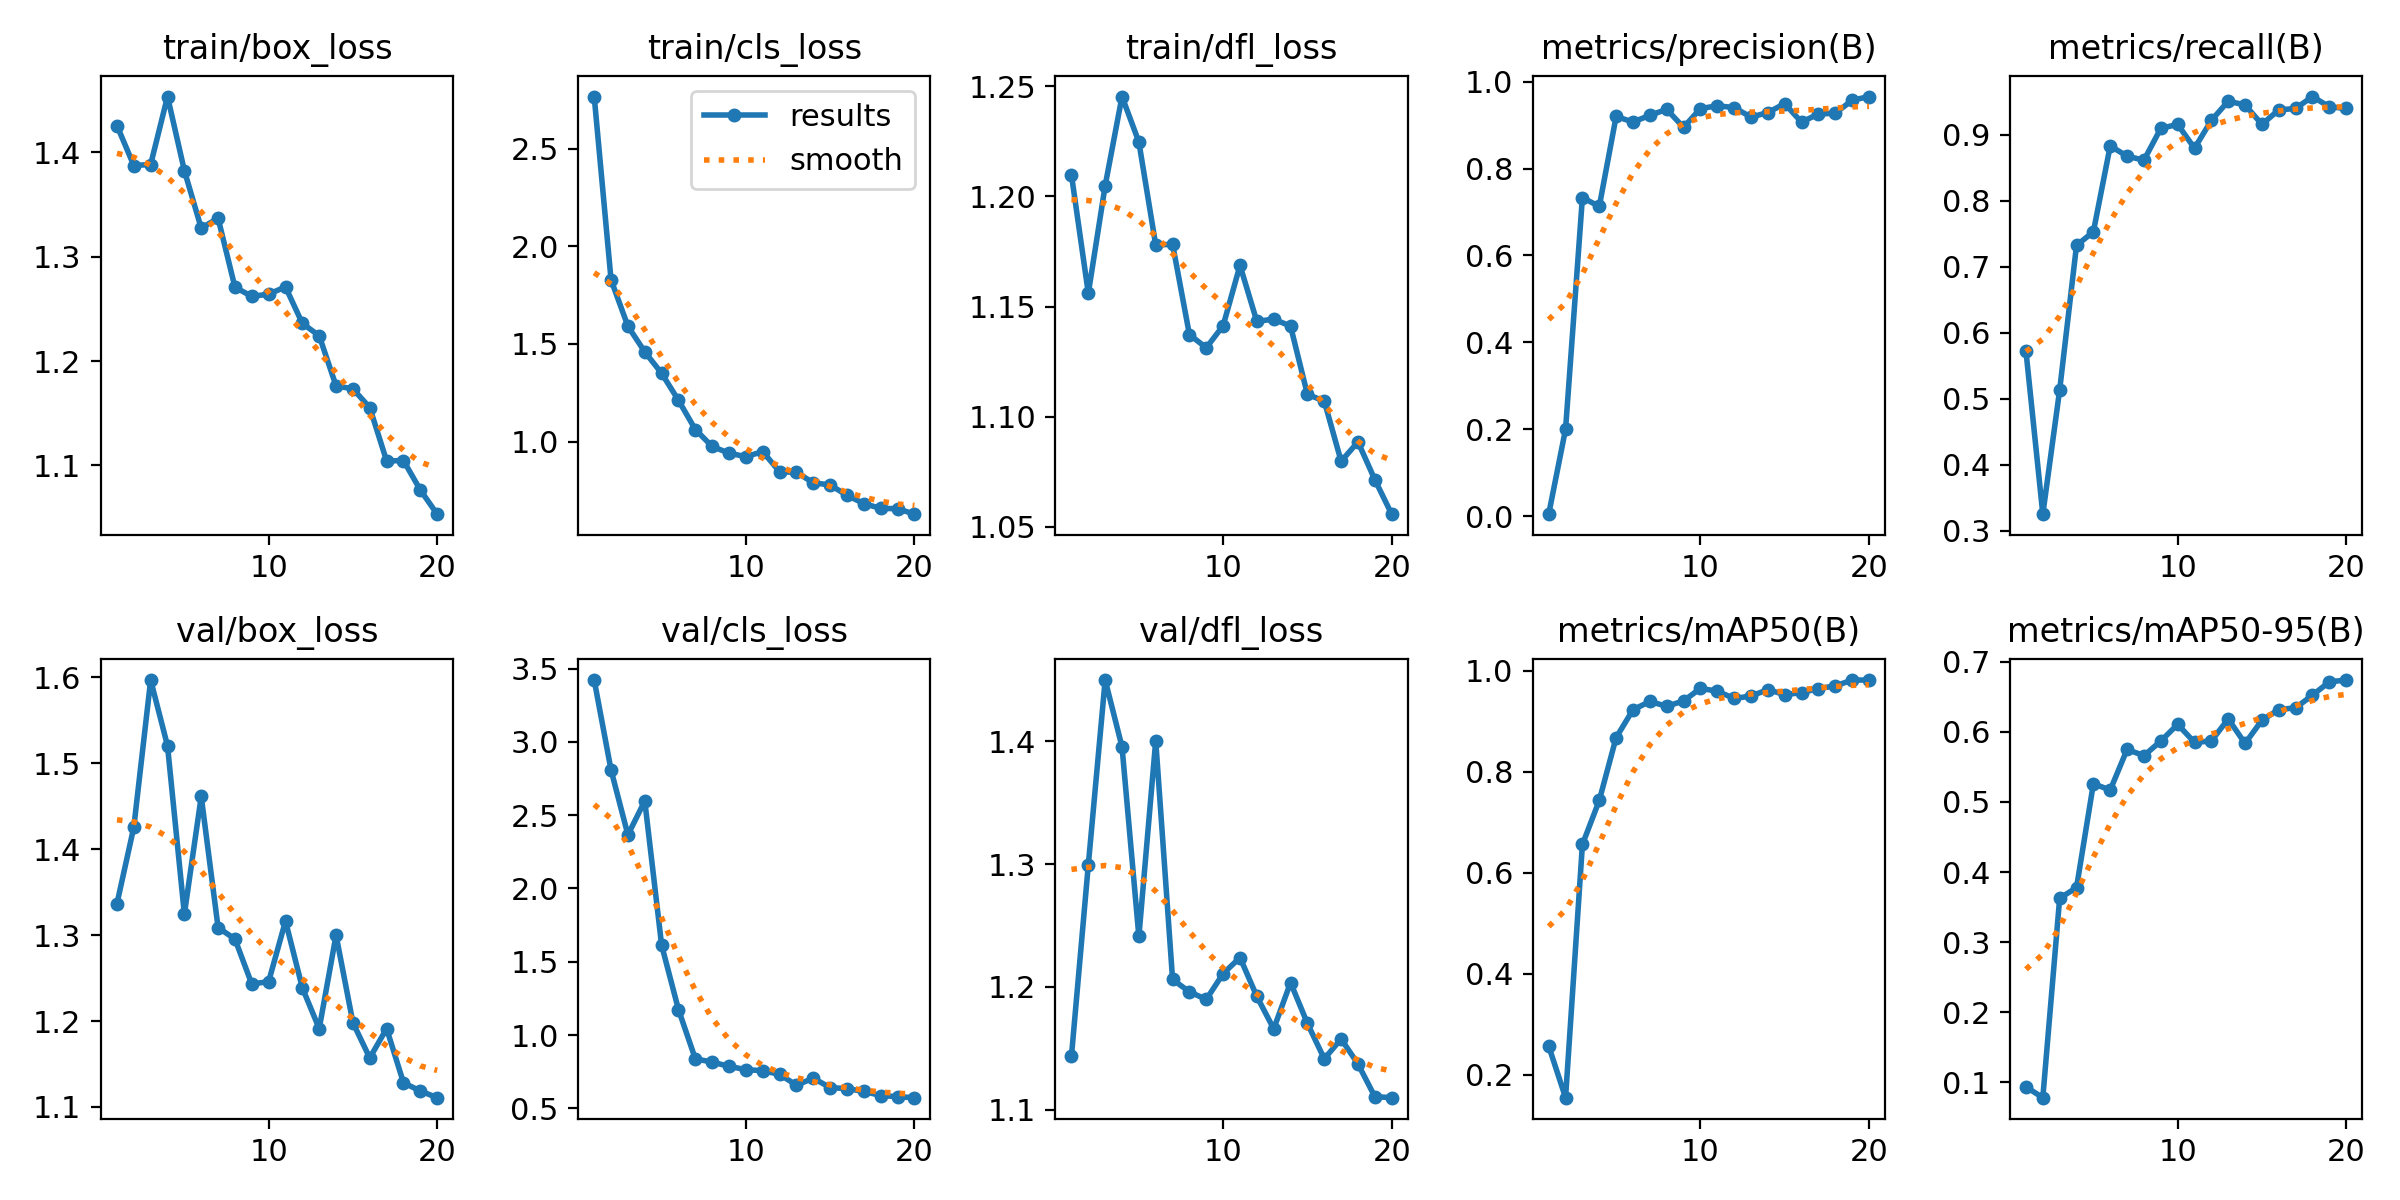

Data behind this chart, as committed beside it:
epoch, time, train/box_loss, train/cls_loss, train/dfl_loss, metrics/precision(B), metrics/recall(B), metrics/mAP50(B), metrics/mAP50-95(B), val/box_loss, val/cls_loss, val/dfl_loss, lr/pg0, lr/pg1, lr/pg2
1, 10.06, 1.426, 2.768, 1.21, 0.00446, 0.5723, 0.257, 0.09362, 1.337, 3.422, 1.144, 0.0006508, 0.0006508, 0.0006508
2, 17.04, 1.387, 1.829, 1.156, 0.2001, 0.3253, 0.1549, 0.07824, 1.426, 2.808, 1.299, 0.001252, 0.001252, 0.001252
3, 23.34, 1.388, 1.591, 1.205, 0.7333, 0.5135, 0.656, 0.3626, 1.597, 2.365, 1.45, 0.001788, 0.001788, 0.001788
4, 29.96, 1.454, 1.46, 1.245, 0.7127, 0.7324, 0.7432, 0.3778, 1.52, 2.597, 1.395, 0.001703, 0.001703, 0.001703
5, 36.39, 1.383, 1.35, 1.225, 0.9199, 0.753, 0.8675, 0.5259, 1.325, 1.613, 1.241, 0.001604, 0.001604, 0.001604
6, 42.48, 1.327, 1.211, 1.178, 0.9072, 0.8831, 0.9226, 0.5169, 1.461, 1.174, 1.4, 0.001505, 0.001505, 0.001505
7, 48.7, 1.337, 1.062, 1.178, 0.9225, 0.8675, 0.939, 0.5747, 1.309, 0.8378, 1.206, 0.001406, 0.001406, 0.001406
8, 54.89, 1.271, 0.9748, 1.137, 0.9364, 0.8615, 0.9295, 0.566, 1.295, 0.8152, 1.196, 0.001307, 0.001307, 0.001307
9, 60.76, 1.262, 0.9405, 1.131, 0.8948, 0.9096, 0.94, 0.5867, 1.243, 0.7865, 1.19, 0.001208, 0.001208, 0.001208
10, 66.57, 1.264, 0.9224, 1.141, 0.9381, 0.9157, 0.9649, 0.6105, 1.246, 0.7638, 1.211, 0.001109, 0.001109, 0.001109
11, 108.2, 1.271, 0.9486, 1.169, 0.9445, 0.8795, 0.9594, 0.5849, 1.316, 0.7566, 1.224, 0.00101, 0.00101, 0.00101
12, 114.7, 1.236, 0.8448, 1.143, 0.9405, 0.9217, 0.945, 0.5867, 1.239, 0.7318, 1.192, 0.000911, 0.000911, 0.000911
13, 121.7, 1.224, 0.8424, 1.144, 0.9185, 0.9508, 0.9498, 0.6183, 1.191, 0.658, 1.166, 0.000812, 0.000812, 0.000812
14, 128.1, 1.176, 0.7887, 1.141, 0.929, 0.9452, 0.9624, 0.5833, 1.3, 0.7055, 1.204, 0.000713, 0.000713, 0.000713
15, 134.4, 1.173, 0.7775, 1.11, 0.9495, 0.9157, 0.9526, 0.6164, 1.198, 0.6412, 1.17, 0.000614, 0.000614, 0.000614
16, 141.7, 1.155, 0.7242, 1.107, 0.9068, 0.9376, 0.9564, 0.6317, 1.157, 0.6344, 1.142, 0.000515, 0.000515, 0.000515
17, 148.2, 1.104, 0.6822, 1.08, 0.9258, 0.9398, 0.9646, 0.6341, 1.191, 0.6151, 1.158, 0.000416, 0.000416, 0.000416
18, 154.7, 1.105, 0.6571, 1.089, 0.9272, 0.9578, 0.9698, 0.6522, 1.128, 0.5875, 1.137, 0.000317, 0.000317, 0.000317
19, 161.2, 1.076, 0.6562, 1.071, 0.9572, 0.9422, 0.9814, 0.6712, 1.119, 0.5793, 1.111, 0.000218, 0.000218, 0.000218
20, 167.3, 1.053, 0.6278, 1.056, 0.9658, 0.9398, 0.9814, 0.6737, 1.111, 0.5727, 1.11, 0.000119, 0.000119, 0.000119
